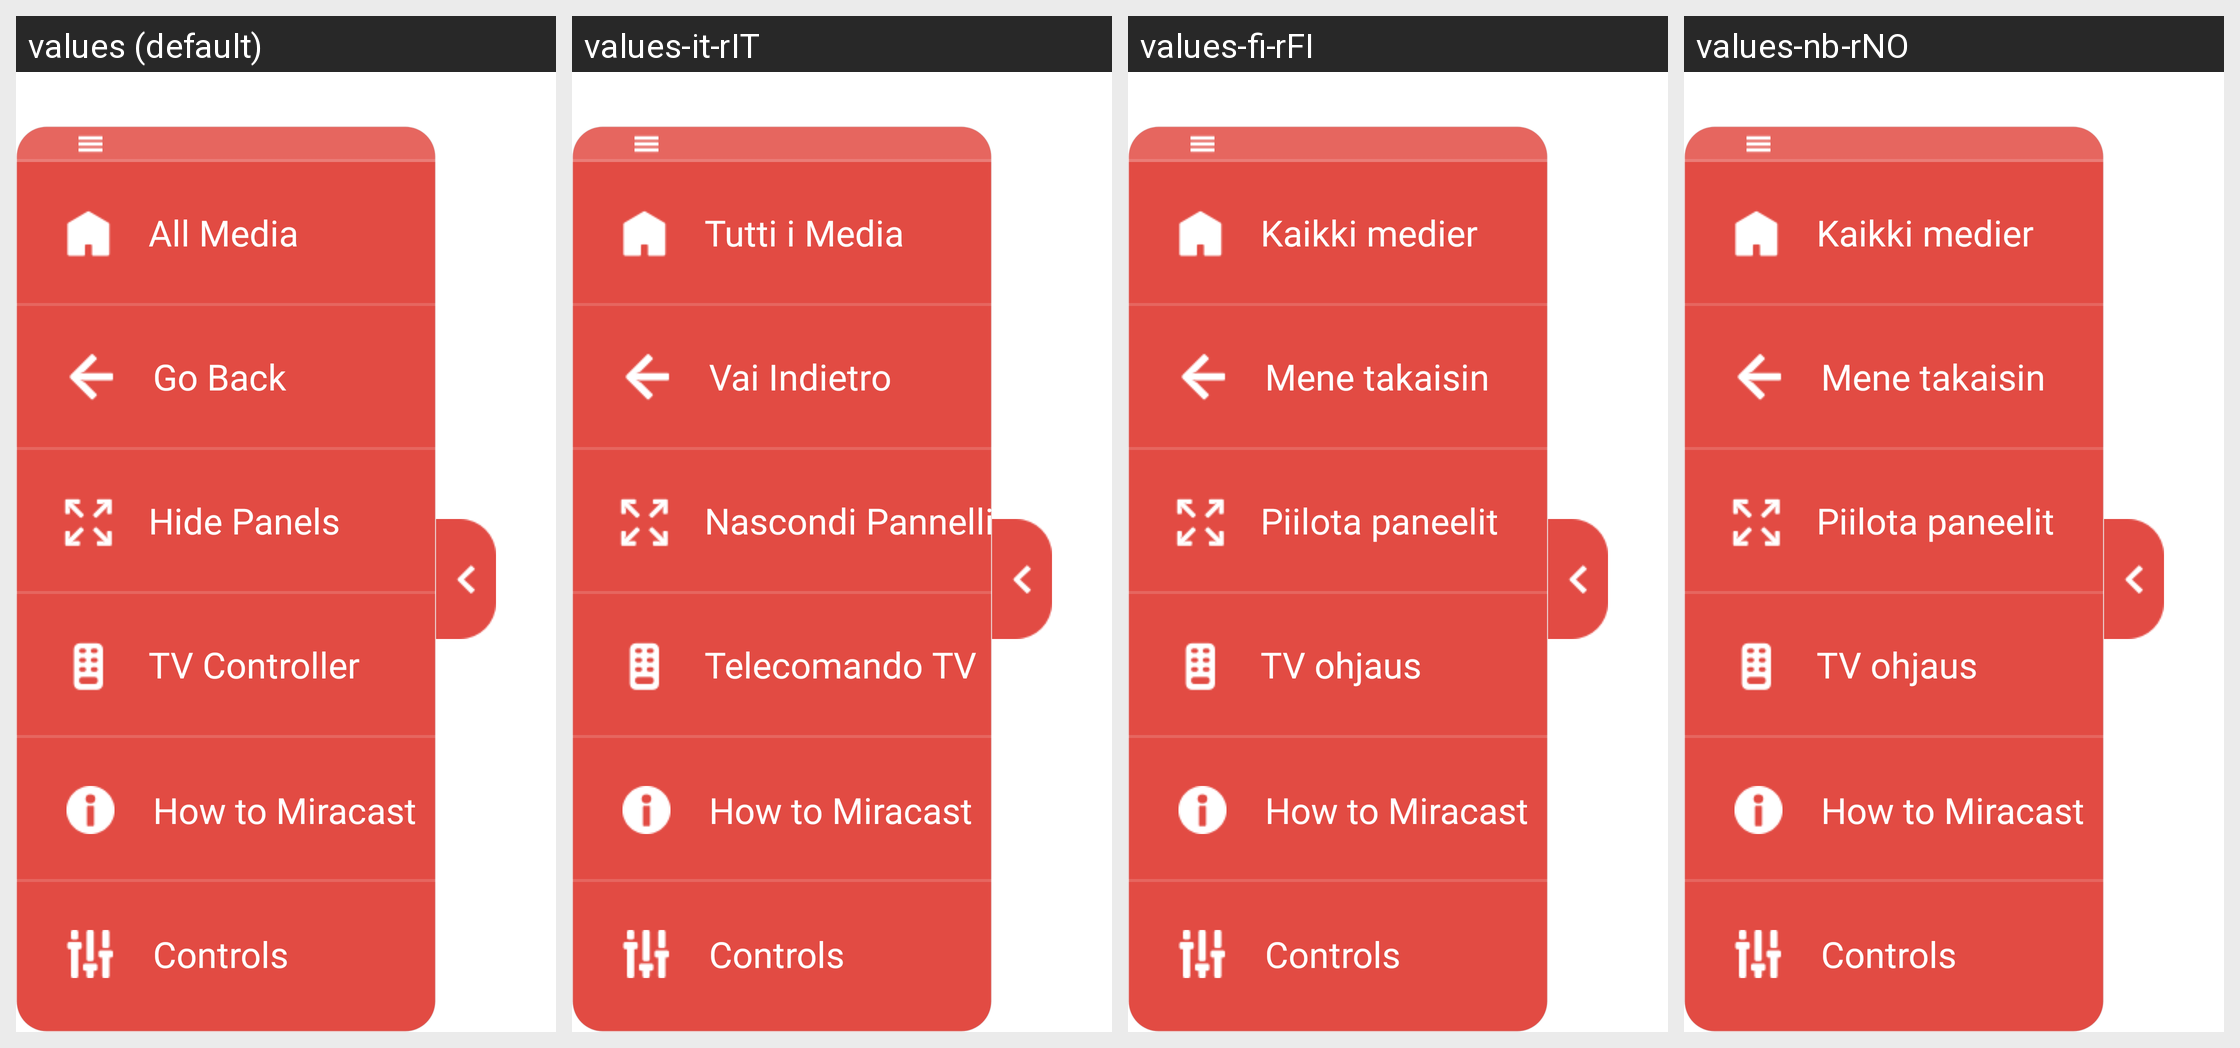

For this localized Android screen grid, give each drawn string resource with its value in every locale shown.
Android screen res/layout/window_media_menu.xml rendered under 4 locales, left to right: values (default), values-it-rIT, values-fi-rFI, values-nb-rNO. Device: Nexus 5 (rendered at 1080×1920; each locale shown at half size, 540×960, under a caption strip naming it); theme Theme.App.Starting.
Other locales in the repository, not shown: values-de-rDE, values-es-rES, values-fr-rFR, values-ja-rJP, values-ko-rKR, values-nl-rNL, values-pt-rPT, values-zh-rCN, values-zh-rTW.
Strings drawn on this screen, with the default value and each locale's value (text and hints the layout hard-codes, and strings that could not be matched under every locale, appear in the picture but are not listed):

All_Media
  values: All Media
  values-it-rIT: Tutti i Media
  values-fi-rFI: Kaikki medier
  values-nb-rNO: Kaikki medier

Go_Back
  values: Go Back
  values-it-rIT: Vai Indietro
  values-fi-rFI: Mene takaisin
  values-nb-rNO: Mene takaisin

Hide_Panels
  values: Hide Panels
  values-it-rIT: Nascondi Pannelli
  values-fi-rFI: Piilota paneelit
  values-nb-rNO: Piilota paneelit

TV_Controller
  values: TV Controller
  values-it-rIT: Telecomando TV
  values-fi-rFI: TV ohjaus
  values-nb-rNO: TV ohjaus

how_to_miracast
  values: How to Miracast
  values-it-rIT: How to Miracast  [not translated; the default value is used]
  values-fi-rFI: How to Miracast  [not translated; the default value is used]
  values-nb-rNO: How to Miracast  [not translated; the default value is used]

controls
  values: Controls
  values-it-rIT: Controls  [not translated; the default value is used]
  values-fi-rFI: Controls  [not translated; the default value is used]
  values-nb-rNO: Controls  [not translated; the default value is used]
